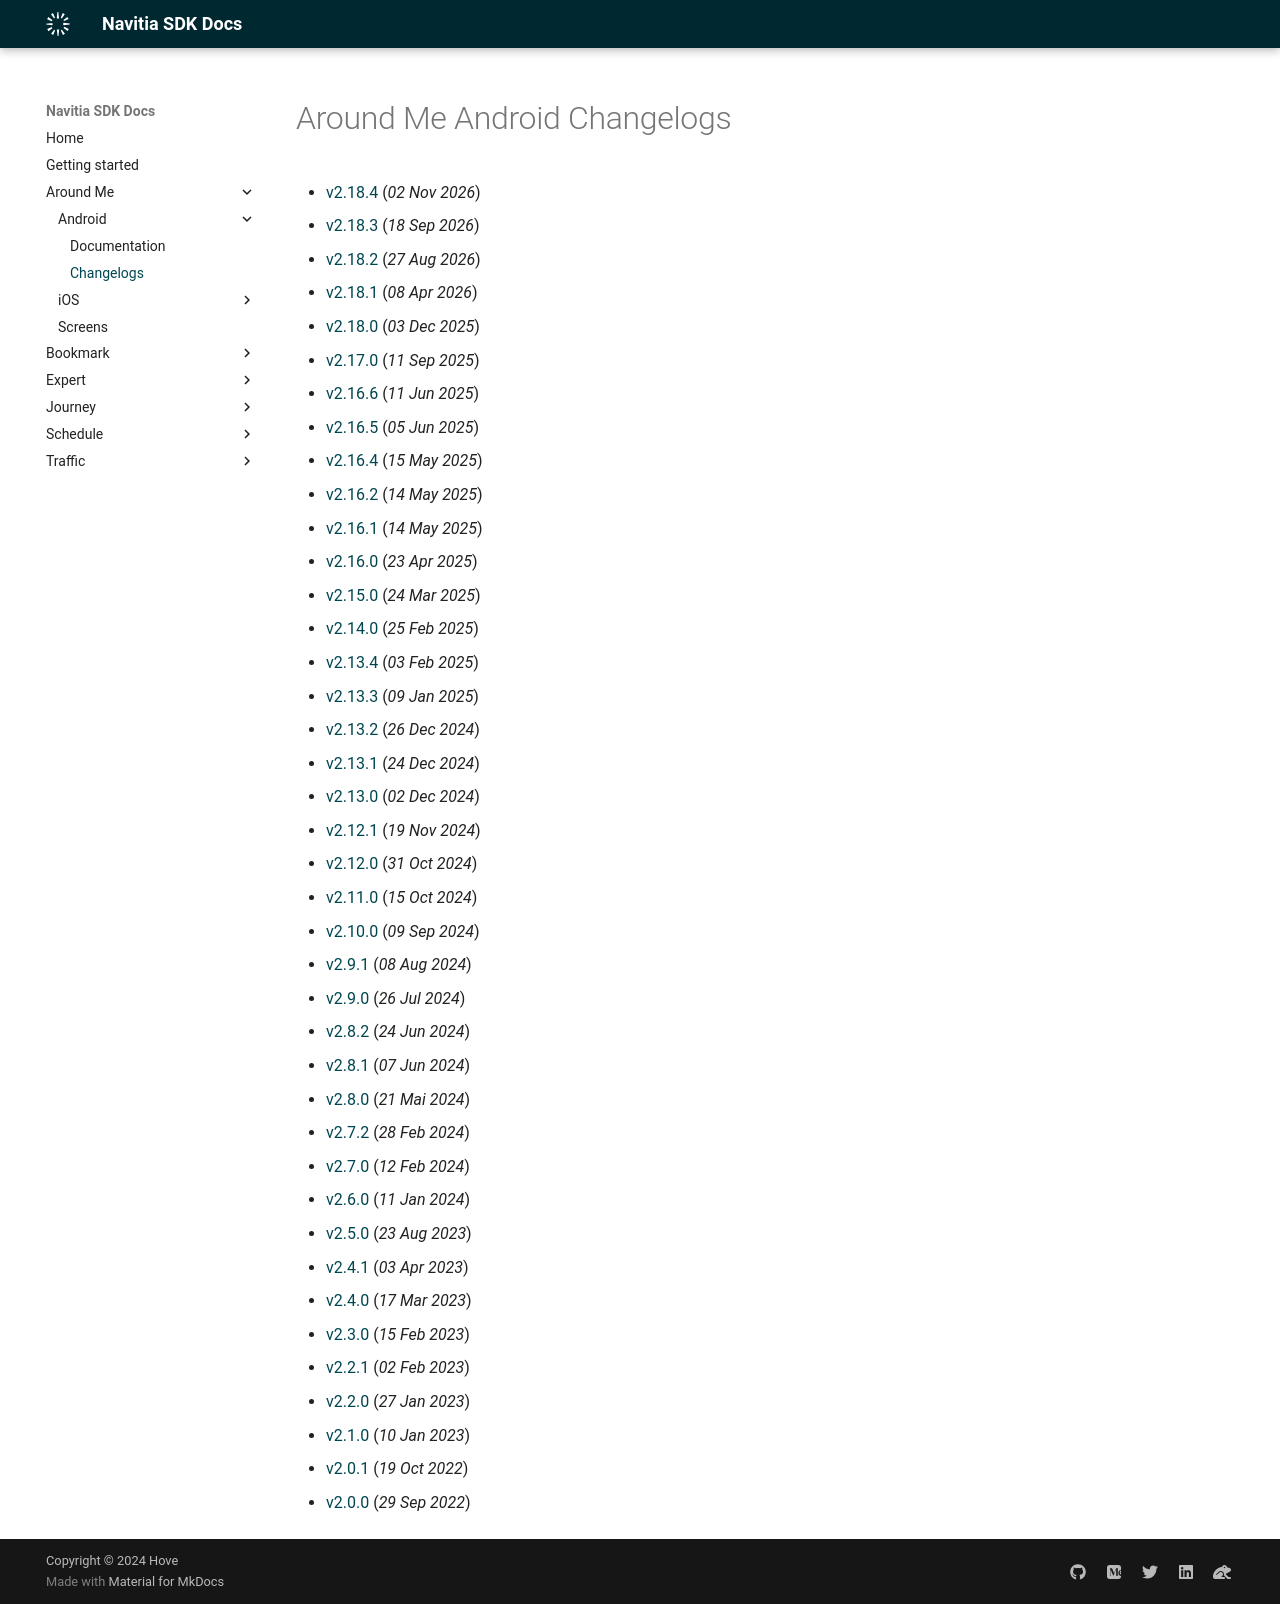

repository: hove-io/navitia_sdk_docs · page: around_me/android/changelogs/index.html · generator: mkdocs

---
title: Around Me Android - Changelogs - Navitia SDK Docs
---

# Around Me Android Changelogs

* [v2.18.4](releases/2.18.4/index.md) (_02 Nov 2026_)
* [v2.18.3](releases/2.18.3/index.md) (_18 Sep 2026_)
* [v2.18.2](releases/2.18.2/index.md) (_27 Aug 2026_)
* [v2.18.1](releases/2.18.1/index.md) (_08 Apr 2026_)
* [v2.18.0](releases/2.18.0/index.md) (_03 Dec 2025_)
* [v2.17.0](releases/2.17.0/index.md) (_11 Sep 2025_)
* [v2.16.6](releases/2.16.6/index.md) (_11 Jun 2025_)
* [v2.16.5](releases/2.16.5/index.md) (_05 Jun 2025_)
* [v2.16.4](releases/2.16.4/index.md) (_15 May 2025_)
* [v2.16.2](releases/2.16.2/index.md) (_14 May 2025_)
* [v2.16.1](releases/2.16.1/index.md) (_14 May 2025_)
* [v2.16.0](releases/2.16.0/index.md) (_23 Apr 2025_)
* [v2.15.0](releases/2.15.0/index.md) (_24 Mar 2025_)
* [v2.14.0](releases/2.14.0/index.md) (_25 Feb 2025_)
* [v2.13.4](releases/2.13.4/index.md) (_03 Feb 2025_)
* [v2.13.3](releases/2.13.3/index.md) (_09 Jan 2025_)
* [v2.13.2](releases/2.13.2/index.md) (_26 Dec 2024_)
* [v2.13.1](releases/2.13.1/index.md) (_24 Dec 2024_)
* [v2.13.0](releases/2.13.0/index.md) (_02 Dec 2024_)
* [v2.12.1](releases/2.12.1/index.md) (_19 Nov 2024_)
* [v2.12.0](releases/2.12.0/index.md) (_31 Oct 2024_)
* [v2.11.0](releases/2.11.0/index.md) (_15 Oct 2024_)
* [v2.10.0](releases/2.10.0/index.md) (_09 Sep 2024_)
* [v2.9.1](releases/2.9.1/index.md) (_08 Aug 2024_)
* [v2.9.0](releases/2.9.0/index.md) (_26 Jul 2024_)
* [v2.8.2](releases/2.8.2/index.md) (_24 Jun 2024_)
* [v2.8.1](releases/2.8.1/index.md) (_07 Jun 2024_)
* [v2.8.0](releases/2.8.0/index.md) (_21 Mai 2024_)
* [v2.7.2](releases/2.7.2/index.md) (_28 Feb 2024_)
* [v2.7.0](releases/2.7.0/index.md) (_12 Feb 2024_)
* [v2.6.0](releases/2.6.0/index.md) (_11 Jan 2024_)
* [v2.5.0](releases/2.5.0/index.md) (_23 Aug 2023_)
* [v2.4.1](releases/2.4.1/index.md) (_03 Apr 2023_)
* [v2.4.0](releases/2.4.0/index.md) (_17 Mar 2023_)
* [v2.3.0](releases/2.3.0/index.md) (_15 Feb 2023_)
* [v2.2.1](releases/2.2.1/index.md) (_02 Feb 2023_)
* [v2.2.0](releases/2.2.0/index.md) (_27 Jan 2023_)
* [v2.1.0](releases/2.1.0/index.md) (_10 Jan 2023_)
* [v2.0.1](releases/2.0.1/index.md) (_19 Oct 2022_)
* [v2.0.0](releases/2.0.0/index.md) (_29 Sep 2022_)
